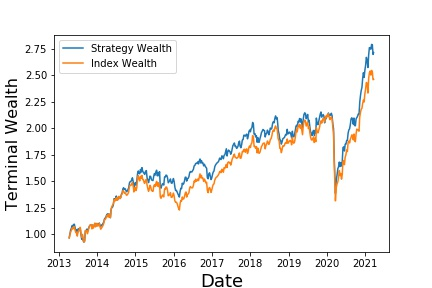

Data behind this chart, as committed beside it:
, Annualized Return, Annualized Vol, Sharpe Ratio, Max Drawdown, Skewness, Kurtosis, Cornish-Fisher VaR (5%), Historic CVaR (5%)
Mean Return, 13.35, 16.89, 0.3801, -35.57, -0.8378, 10.03, 0.03775, 0.05278
